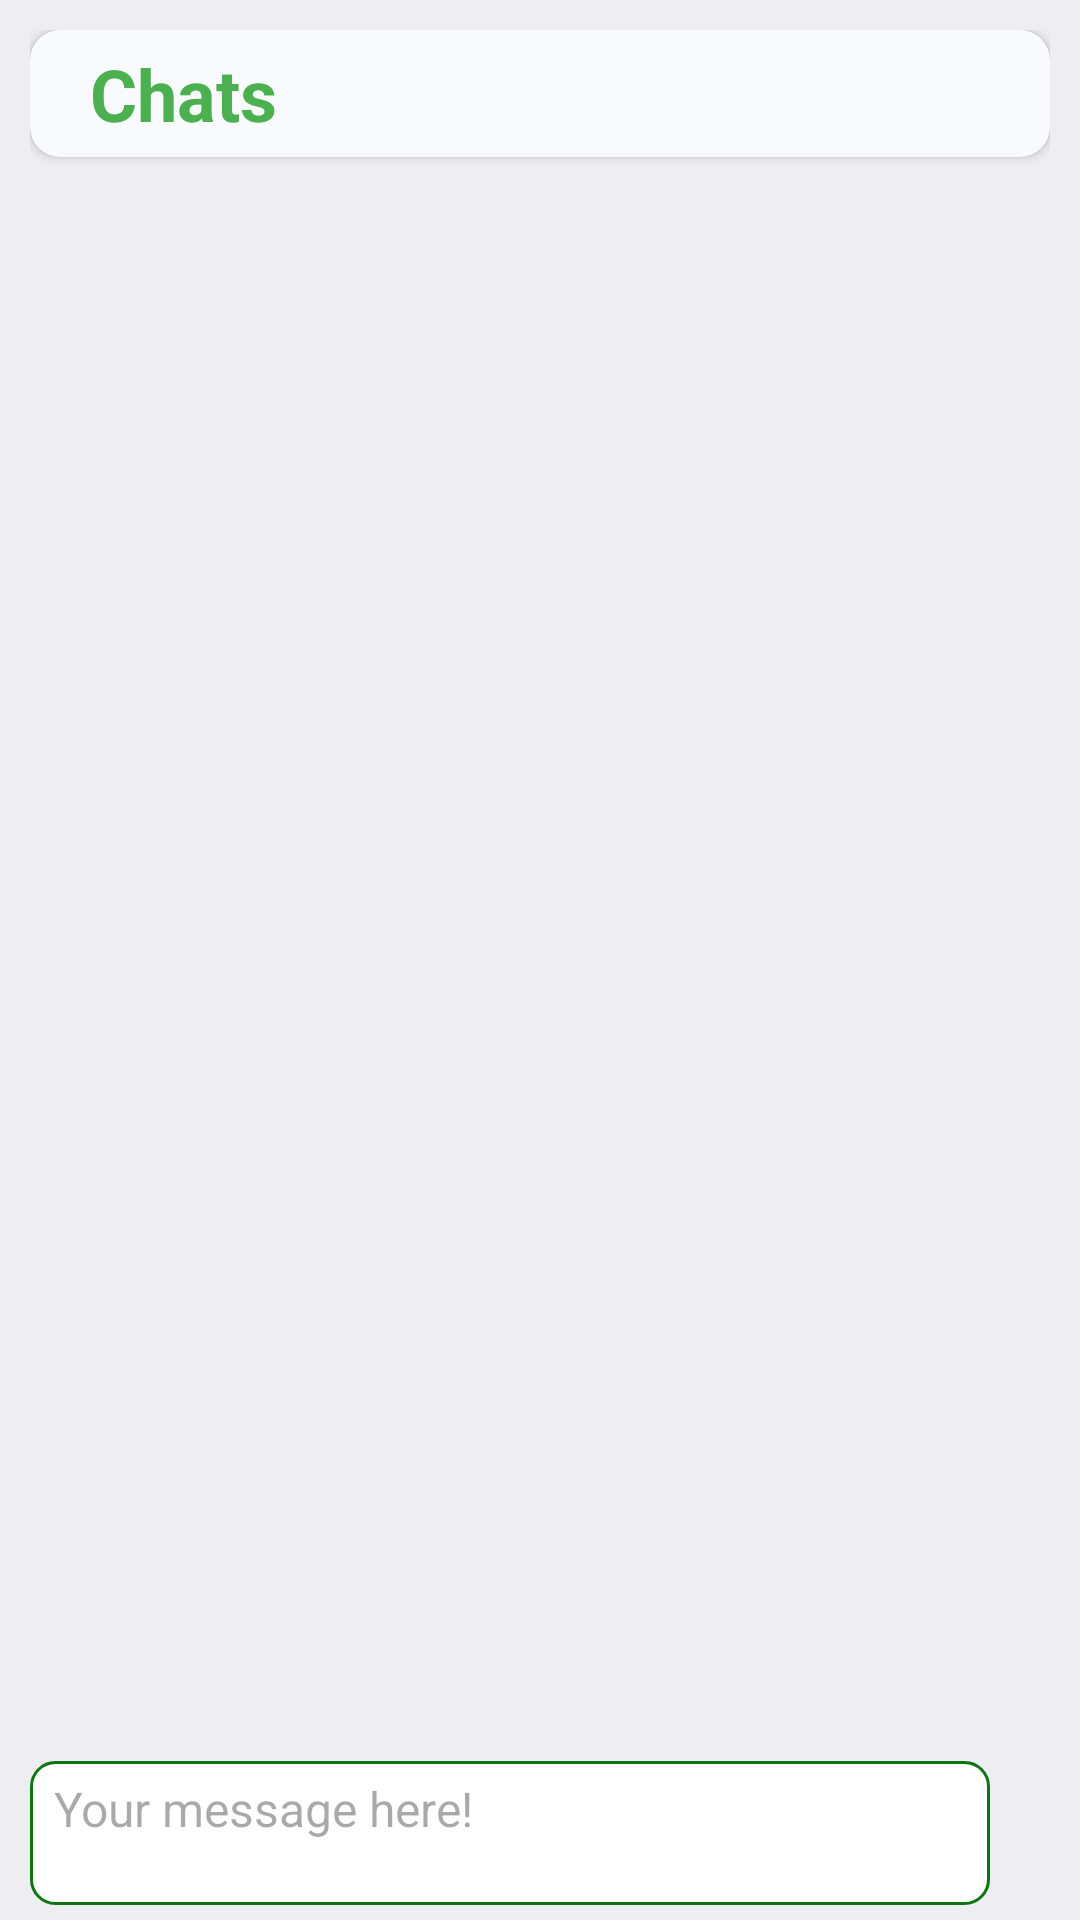

The Android layout XML behind this screen, and the referenced resources:
<!-- AndroidManifest.xml: application theme Theme.TricycleGo -->
<!-- res/layout/fragment_chat.xml -->
<?xml version="1.0" encoding="utf-8"?>
<layout xmlns:android="http://schemas.android.com/apk/res/android"
    xmlns:app="http://schemas.android.com/apk/res-auto"
    xmlns:tools="http://schemas.android.com/tools">

    <data>
        <variable
            name="chatFragment"
            type="com.example.tricyclego.fragments.ChatFragment" />
    </data>

    <androidx.constraintlayout.widget.ConstraintLayout
        android:layout_width="match_parent"
        android:layout_height="match_parent"
        android:background="@color/color_white"
        android:paddingStart="10dp"
        android:paddingTop="10dp"
        android:paddingEnd="10dp"
        android:paddingBottom="5dp"
        tools:context=".fragments.ChatFragment">

        <androidx.cardview.widget.CardView
            android:id="@+id/cardLabel"
            android:layout_width="match_parent"
            android:layout_height="wrap_content"
            android:layout_marginBottom="10dp"
            android:elevation="10dp"
            app:cardBackgroundColor="@color/text_link"
            app:cardCornerRadius="10dp"
            app:layout_constraintEnd_toEndOf="parent"
            app:layout_constraintStart_toStartOf="parent"
            app:layout_constraintTop_toTopOf="parent">

            <TextView
                android:id="@+id/textView5"
                android:layout_width="match_parent"
                android:layout_height="wrap_content"
                android:paddingStart="20dp"
                android:paddingTop="5dp"
                android:paddingBottom="5dp"
                android:text="Chats"
                android:textColor="@color/Apr"
                android:textSize="24sp"
                android:textStyle="bold" />
        </androidx.cardview.widget.CardView>

        <androidx.recyclerview.widget.RecyclerView
            android:id="@+id/chatRecyclerView"
            android:layout_width="0dp"
            android:layout_height="0dp"
            android:layout_marginBottom="5dp"
            app:layout_constraintBottom_toTopOf="@id/edtChat"
            app:layout_constraintEnd_toEndOf="parent"
            app:layout_constraintStart_toStartOf="parent"
            app:layout_constraintTop_toBottomOf="@id/cardLabel"
            tools:listitem="@layout/chat_messages" />

        <EditText
            android:id="@+id/edtChat"
            android:layout_width="0dp"
            android:layout_height="wrap_content"
            android:background="@drawable/edittext_background"
            android:ems="10"
            android:gravity="start|top"
            android:hint="Your message here!"
            android:inputType="textMultiLine"
            android:minHeight="48dp"
            android:paddingStart="8dp"
            android:paddingTop="5dp"
            android:paddingEnd="8dp"
            android:paddingBottom="3dp"
            android:textSize="16sp"
            app:layout_constraintBottom_toBottomOf="parent"
            app:layout_constraintEnd_toStartOf="@+id/btnSendMessage"
            app:layout_constraintHorizontal_bias="0.5"
            app:layout_constraintStart_toStartOf="parent" />

        <ImageButton
            android:id="@+id/btnSendMessage"
            android:layout_width="wrap_content"
            android:layout_height="48dp"
            android:background="@null"
            android:paddingStart="10dp"
            android:paddingEnd="10dp"
            app:layout_constraintBottom_toBottomOf="parent"
            app:layout_constraintEnd_toEndOf="parent"
            app:layout_constraintHorizontal_bias="0.5"
            app:layout_constraintStart_toEndOf="@+id/edtChat"
            app:srcCompat="@drawable/baseline_send_24"
            app:tint="@color/Apr" />

        <ProgressBar
            android:id="@+id/progressBar3"
            style="?android:attr/progressBarStyle"
            android:layout_width="wrap_content"
            android:layout_height="wrap_content"
            android:visibility="gone"
            app:layout_constraintBottom_toBottomOf="parent"
            app:layout_constraintEnd_toEndOf="parent"
            app:layout_constraintStart_toStartOf="parent"
            app:layout_constraintTop_toTopOf="parent" />

    </androidx.constraintlayout.widget.ConstraintLayout>
</layout>
<!-- res/layout/chat_messages.xml (included above) -->
<?xml version="1.0" encoding="utf-8"?>
<layout xmlns:android="http://schemas.android.com/apk/res/android"
    xmlns:app="http://schemas.android.com/apk/res-auto"
    xmlns:tools="http://schemas.android.com/tools">

    <data>
        <variable
            name="chatMessages"
            type="com.example.tricyclego.fragments.chat.ChatViewHolder" />
    </data>

    <androidx.constraintlayout.widget.ConstraintLayout
        android:layout_width="match_parent"
        android:layout_height="wrap_content"
        android:background="@color/color_white"
        android:paddingStart="10dp"
        android:paddingTop="15dp"
        android:paddingEnd="10dp">

        <TextView
            android:id="@+id/txtReceiver"
            android:layout_width="wrap_content"
            android:layout_height="wrap_content"
            android:background="@drawable/chat_sender"
            android:paddingStart="15dp"
            android:paddingTop="10dp"
            android:paddingEnd="15dp"
            android:paddingBottom="10dp"
            android:text="TextView"
            android:textColor="#EEEEEE"
            android:textSize="16sp"
            app:layout_constraintStart_toStartOf="parent"
            app:layout_constraintTop_toTopOf="parent" />

        <TextView
            android:id="@+id/txtSender"
            android:layout_width="wrap_content"
            android:layout_height="wrap_content"
            android:background="@drawable/chat_receiver"
            android:paddingStart="15dp"
            android:paddingTop="10dp"
            android:paddingEnd="15dp"
            android:paddingBottom="10dp"
            android:text="TextView"
            android:textColor="@color/white"
            android:textSize="16sp"
            app:layout_constraintEnd_toEndOf="parent"
            app:layout_constraintTop_toTopOf="parent" />
    </androidx.constraintlayout.widget.ConstraintLayout>
</layout>
<!-- resources referenced by this layout -->
<resources>
  <color name="Apr">#4CAF50</color>
  <color name="color_white">#ededf2</color>
  <color name="text_link">#F9FAFD</color>
  <color name="white">#FFFFFFFF</color>
  <!-- drawable chat_receiver (drawable) -->
  <?xml version="1.0" encoding="utf-8"?>
  <shape xmlns:android="http://schemas.android.com/apk/res/android"
      android:shape="rectangle">
      <corners
          android:radius="20dp"/>
  
      <solid
          android:color="#0E6DB8"/>
  </shape>
  <!-- drawable chat_sender (drawable) -->
  <?xml version="1.0" encoding="utf-8"?>
  <shape xmlns:android="http://schemas.android.com/apk/res/android"
      android:shape="rectangle">
      <corners
          android:radius="20dp"/>
  
      <solid
          android:color="#5C875E"/>
  </shape>
  <!-- drawable edittext_background (drawable) -->
  <?xml version="1.0" encoding="utf-8"?>
  <shape xmlns:android="http://schemas.android.com/apk/res/android"
      android:shape="rectangle">
      <corners
          android:radius="8dp"/>
  
      <stroke
          android:color="@color/border_text"
          android:width="1dp"/>
  
      <solid
          android:color="@color/white"/>
  </shape>
  <style name="Theme.TricycleGo" parent="Base.Theme.TricycleGo" />
  <color name="border_text">#0F7513</color>
  <style name="Base.Theme.TricycleGo" parent="Theme.Material3.DayNight.NoActionBar">
          
          
          
          <item name="colorPrimaryDark">@color/border_text</item>
          <item name="colorPrimary">@color/border_text</item>
          <item name="colorAccent">@color/border_text</item>
      </style>
</resources>
